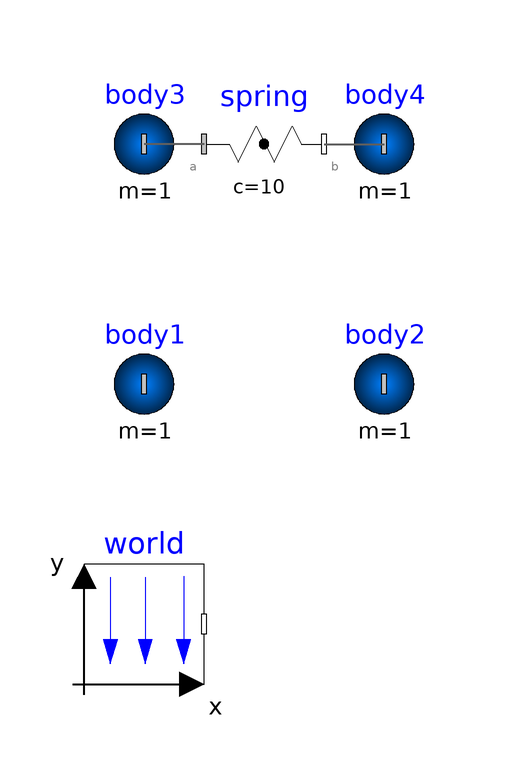

The Modelica model whose source follows is shown above as a component diagram (icons at their Placement, wires along their Line points).

model PointGravityWithPointMasses
  "Two point masses in a point gravity field (rotation of bodies is neglected)"
  import SI = Modelica.SIunits;
  extends Modelica.Icons.Example;
  inner MultiBodyOmc.World world(
    mue=1,
    gravitySphereDiameter=0.1,
    gravityType=MultiBodyOmc.Types.GravityTypes.PointGravity)
                               annotation (Placement(transformation(extent={{
            -20,-20},{0,0}}, rotation=0)));
  MultiBodyOmc.Parts.PointMass body1(
    m=1,
    sphereDiameter=0.1,
    r_0(start={0,0.6,0}, fixed=true),
    v_0(start={1,0,0}, fixed=true))
    annotation (Placement(transformation(extent={{-20,20},{0,40}}, rotation=0)));
  MultiBodyOmc.Parts.PointMass body2(
    m=1,
    sphereDiameter=0.1,
    r_0(start={0.6,0.6,0}, fixed=true),
    v_0(start={0.6,0,0}, fixed=true))
    annotation (Placement(transformation(extent={{20,20},{40,40}}, rotation=0)));
  MultiBodyOmc.Parts.PointMass body3(
    m=1,
    sphereDiameter=0.1,
    r_0(start={0,0.8,0}, fixed=true),
    v_0(start={0.6,0,0}, fixed=true))
    annotation (Placement(transformation(extent={{-20,60},{0,80}}, rotation=0)));
  MultiBodyOmc.Parts.PointMass body4(
    m=1,
    sphereDiameter=0.1,
    r_0(start={0.3,0.8,0}, fixed=true),
    v_0(start={0.6,0,0}, fixed=true))
    annotation (Placement(transformation(extent={{20,60},{40,80}}, rotation=0)));
  Forces.Spring spring(showMass=false, c=10) annotation (Placement(
        transformation(extent={{0,60},{20,80}}, rotation=0)));
equation

  connect(spring.frame_a, body3.frame_a) annotation (Line(
      points={{0,70},{-10,70}},
      color={95,95,95},
      thickness=0.5));
  connect(spring.frame_b, body4.frame_a) annotation (Line(
      points={{20,70},{30,70}},
      color={95,95,95},
      thickness=0.5));
  annotation (
    Diagram(coordinateSystem(preserveAspectRatio=true, extent={{-100,-100},{100,
            100}}),
            graphics),
    experiment(StopTime=2),
    Documentation(info="<HTML>
<p>
This model demonstrates the usage of model Parts.PointMass in a
point gravity field. The PointMass model has the feature that
that rotation is not taken into account and can therefore also not be
calculated. This example demonstrates two cases where this does not matter:
If a PointMass is not connected (body1, body2), the orientation object in
these point masses is set to a unit rotation.
If a PointMass is connected by a line force element, such as
the used Forces.LineForceWithMass component, then the orientation object
is set to a unit rotation within the line force element.
These are the two cases where the rotation is automatically set to
a default value, when the physical system does not provide the equations.
</p>
<p align=\"center\">
<IMG SRC=\"../Images/MultiBody/Examples/Elementary/PointGravityWithPointMasses.png\">
</p>
</HTML>"));
end PointGravityWithPointMasses;